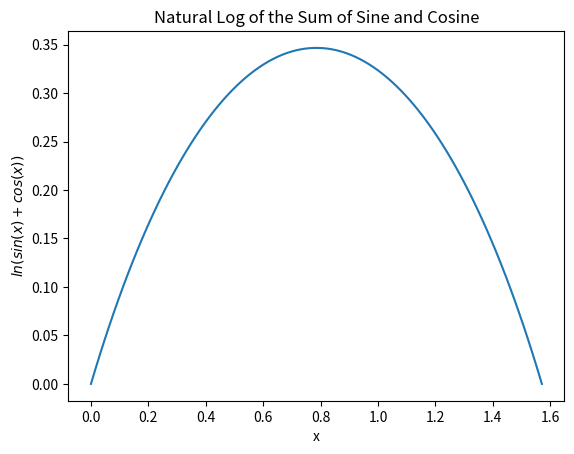

Write Python code to recreate this figure.
#!/usr/bin/env python3
"""catalans_constant.py"""

import matplotlib.pyplot as plt
import numpy as np
import scipy.integrate


def log_integrand(x):
    # A simple function to represent the integrand
    # Note that it is made to take ndarrays, since we want to plot it
    return np.log(np.sin(x) + np.cos(x))


def main():
    # Start with an array of natural numbers beginning at 0
    naturals = np.arange(0, 400)
    # Perform array operations to turn the naturals into the sequence
    # which can be summed to give catalan's constant
    sum_terms = (-1) ** naturals / (2 * naturals + 1) ** 2
    # Sum the entries of the matrix to get catalan's constant
    # round off at 15 decimal places. That's 15 significant digits,
    # since the value is less than 1
    catalan_constant = round(sum(sum_terms), 15)

    # Find the value of the specified difference to 15 decimal places
    difference_value = round(catalan_constant - (np.pi * np.log(2)) / 4, 15)
    # Print the value of the difference
    print(rf"The calculated difference = {difference_value}")

    # Take the integral of our function
    integral_estimate = scipy.integrate.quad(log_integrand, 0, np.pi / 2)[0]
    # print the value of the integral
    print(f"The numerical estimate of the integral = {integral_estimate:1.15}")
    # Note that the two values are close, but not exactly equal
    # It's not clear if one bounds the other or if they converge
    # in the limit that we evaluate catalan's constant for n -> inf
    print("The two values are very close, though not necessarily equal.")

    # Create x and y to plot the integrand
    x = np.linspace(0, np.pi / 2, 100)
    y = log_integrand(x)

    # Plot the integrand
    plt.plot(x, y)
    axes = plt.gca()
    axes.set_xlabel("x")
    axes.set_ylabel(r"$ln(sin(x)+cos(x))$")
    axes.set_title("Natural Log of the Sum of Sine and Cosine")
    plt.show()


if __name__ == "__main__":
    main()
